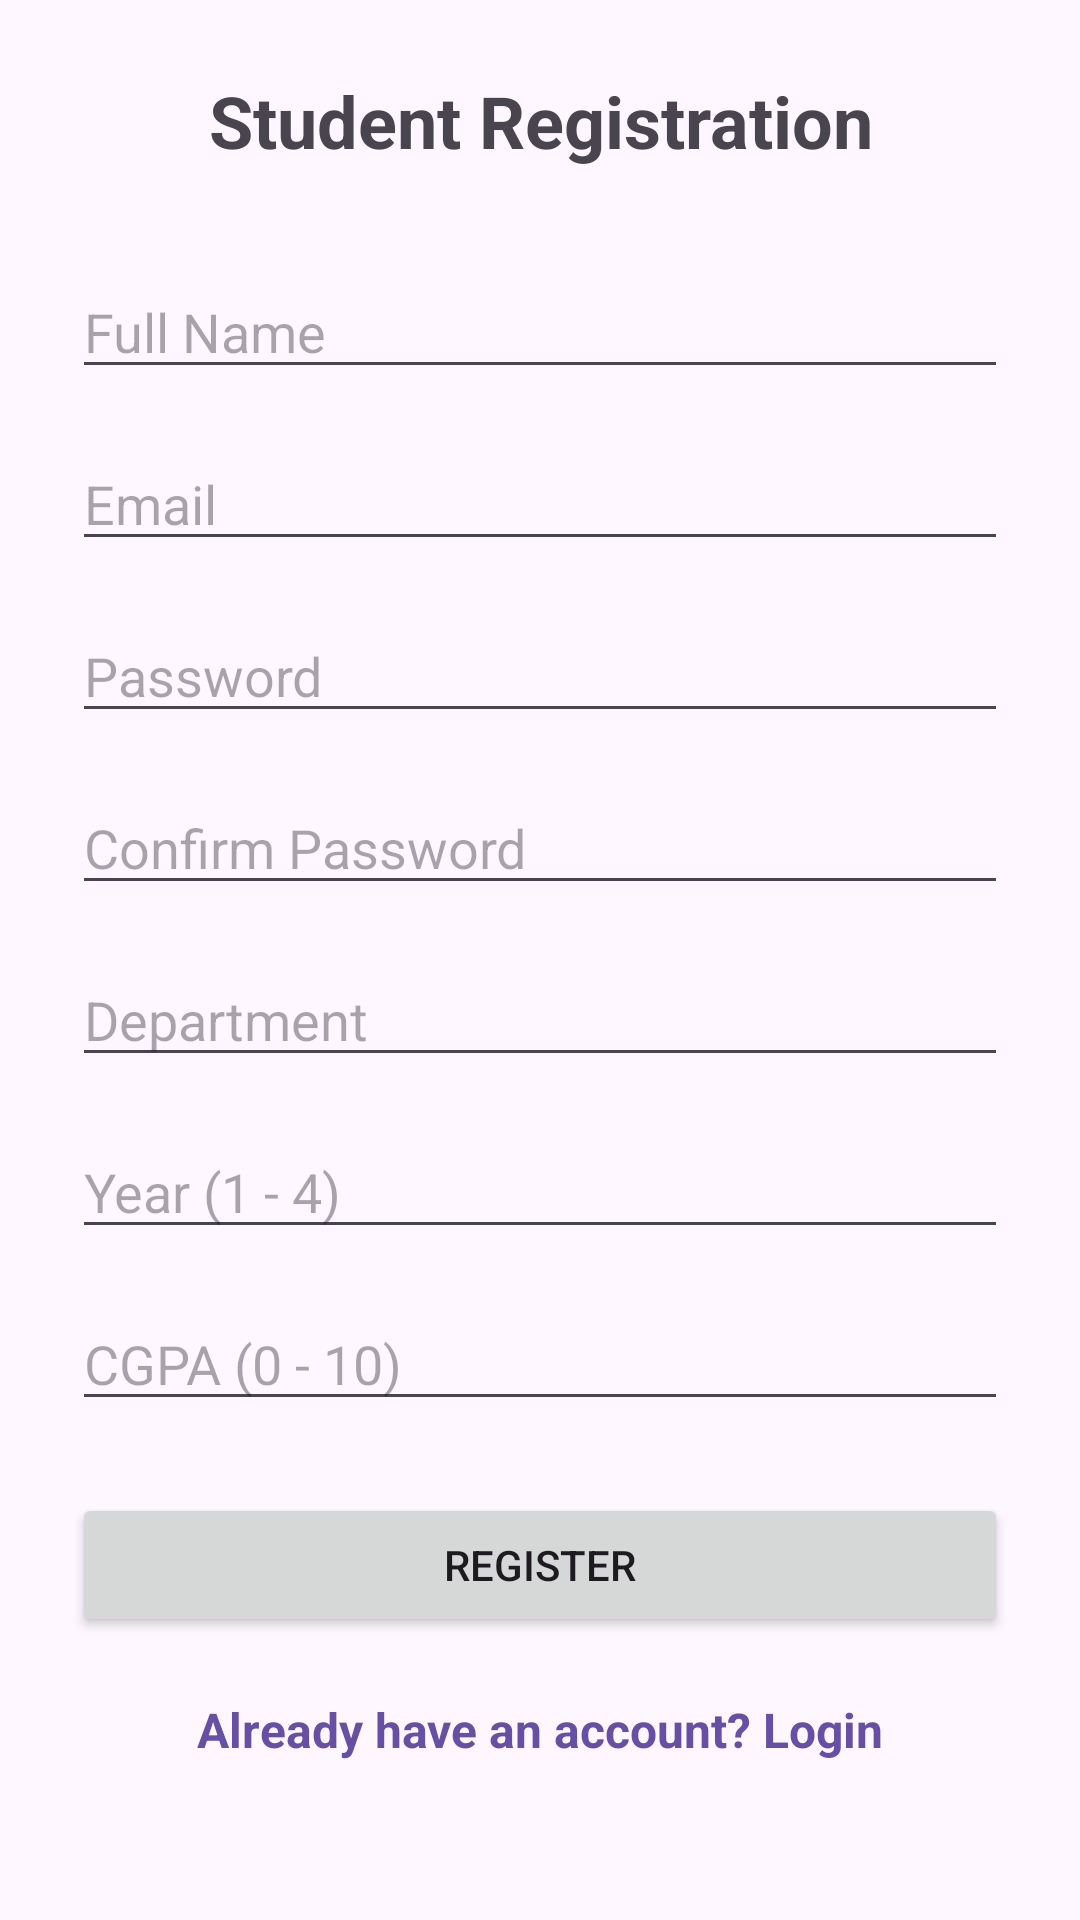

Layout XML and referenced resources for this Android screen:
<!-- AndroidManifest.xml: application theme Theme.StudentSkillsPlacementTracker -->
<!-- res/layout/activity_register.xml -->
<?xml version="1.0" encoding="utf-8"?>
<ScrollView xmlns:android="http://schemas.android.com/apk/res/android"
    android:layout_width="match_parent"
    android:layout_height="match_parent"
    android:fillViewport="true">

    <LinearLayout
        android:layout_width="match_parent"
        android:layout_height="wrap_content"
        android:orientation="vertical"
        android:gravity="center_horizontal"
        android:padding="24dp">

        <TextView
            android:layout_width="wrap_content"
            android:layout_height="wrap_content"
            android:text="@string/register_title"
            android:textSize="24sp"
            android:textStyle="bold"
            android:gravity="center"
            android:layout_marginBottom="32dp" />

        <EditText
            android:id="@+id/nameEditText"
            android:layout_width="match_parent"
            android:layout_height="wrap_content"
            android:hint="@string/hint_full_name"
            android:inputType="textPersonName"
            android:layout_marginBottom="16dp" />

        <EditText
            android:id="@+id/emailEditText"
            android:layout_width="match_parent"
            android:layout_height="wrap_content"
            android:hint="@string/hint_email"
            android:inputType="textEmailAddress"
            android:layout_marginBottom="16dp" />

        <EditText
            android:id="@+id/passwordEditText"
            android:layout_width="match_parent"
            android:layout_height="wrap_content"
            android:hint="@string/hint_password"
            android:inputType="textPassword"
            android:layout_marginBottom="16dp" />

        <EditText
            android:id="@+id/confirmPasswordEditText"
            android:layout_width="match_parent"
            android:layout_height="wrap_content"
            android:hint="@string/hint_confirm_password"
            android:inputType="textPassword"
            android:layout_marginBottom="16dp" />

        <EditText
            android:id="@+id/departmentEditText"
            android:layout_width="match_parent"
            android:layout_height="wrap_content"
            android:hint="@string/hint_department"
            android:inputType="textCapWords"
            android:layout_marginBottom="16dp" />

        <EditText
            android:id="@+id/yearEditText"
            android:layout_width="match_parent"
            android:layout_height="wrap_content"
            android:hint="@string/hint_year"
            android:inputType="number"
            android:layout_marginBottom="16dp" />

        <EditText
            android:id="@+id/cgpaEditText"
            android:layout_width="match_parent"
            android:layout_height="wrap_content"
            android:hint="@string/hint_cgpa"
            android:inputType="numberDecimal"
            android:layout_marginBottom="24dp" />

        <ProgressBar
            android:id="@+id/registerProgressBar"
            android:layout_width="wrap_content"
            android:layout_height="wrap_content"
            android:layout_gravity="center_horizontal"
            android:layout_marginBottom="16dp"
            android:visibility="gone" />

        <Button
            android:id="@+id/registerButton"
            android:layout_width="match_parent"
            android:layout_height="wrap_content"
            android:text="@string/btn_register" />

        <TextView
            android:id="@+id/loginLinkTextView"
            android:layout_width="wrap_content"
            android:layout_height="wrap_content"
            android:text="@string/link_already_have_account"
            android:textSize="16sp"
            android:textStyle="bold"
            android:textColor="?attr/colorPrimary"
            android:clickable="true"
            android:focusable="true"
            android:layout_marginTop="20dp"
            android:layout_marginBottom="24dp" />

    </LinearLayout>

</ScrollView>
<!-- resources referenced by this layout -->
<resources>
  <string name="btn_register">Register</string>
  <string name="hint_cgpa">CGPA (0 - 10)</string>
  <string name="hint_confirm_password">Confirm Password</string>
  <string name="hint_department">Department</string>
  <string name="hint_email">Email</string>
  <string name="hint_full_name">Full Name</string>
  <string name="hint_password">Password</string>
  <string name="hint_year">Year (1 - 4)</string>
  <string name="link_already_have_account">Already have an account? Login</string>
  <string name="register_title">Student Registration</string>
  <style name="Theme.StudentSkillsPlacementTracker" parent="Base.Theme.StudentSkillsPlacementTracker" />
  <style name="Base.Theme.StudentSkillsPlacementTracker" parent="Theme.Material3.DayNight.NoActionBar">
          
          
      </style>
</resources>
